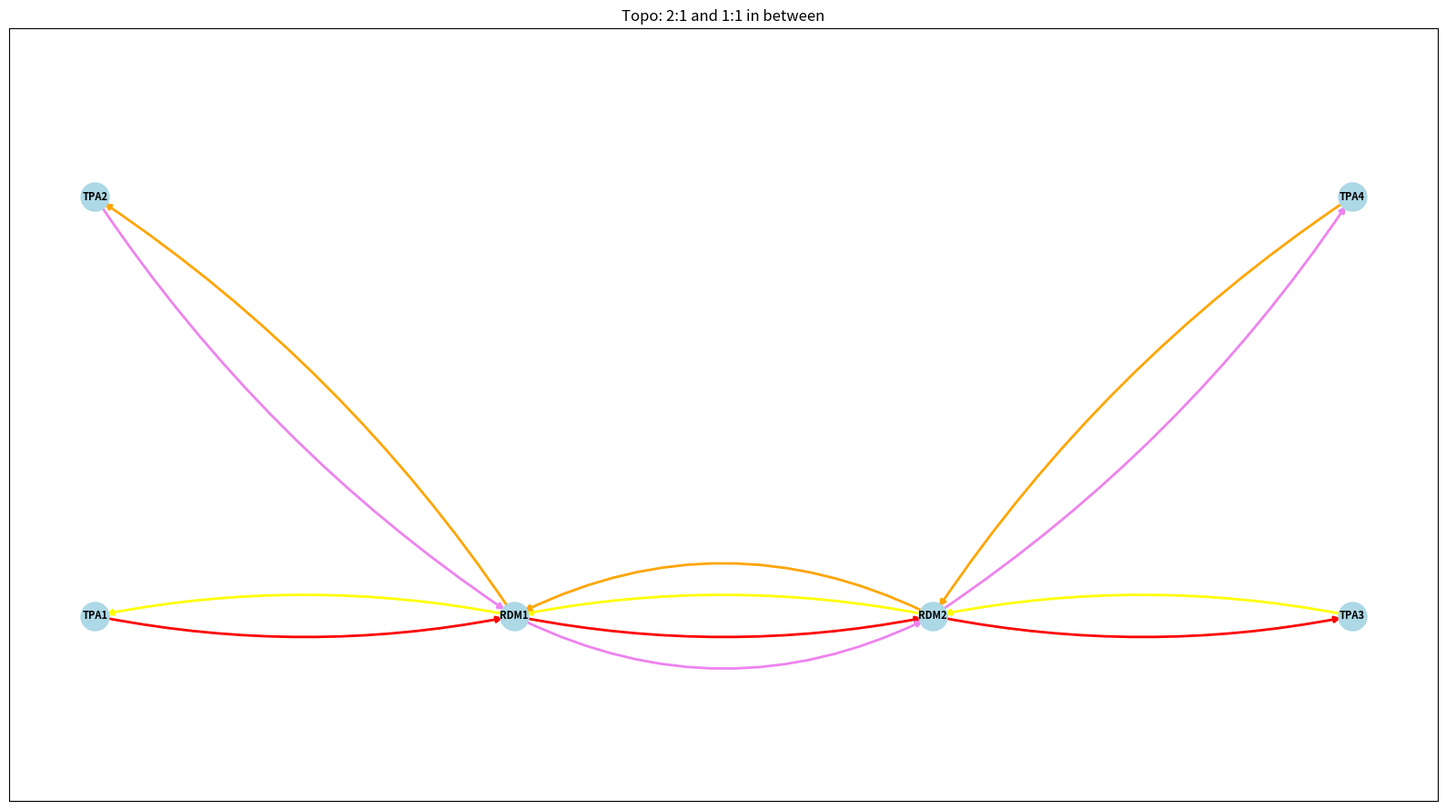

Write Python code to recreate this figure. (Note: this script raises an exception after producing the figure.)
from networkx.classes.function import nodes
import networkx as nx
import matplotlib.pyplot as plt

nodes = ("TPA1", "TPA2", "RDM1", "RDM2","TPA3","TPA4")
nodes_parallel = ("TPA1", "RDM1", "RDM2","TPA2")

def create_topo():
    topo_121 = nx.MultiDiGraph()
    topo_121.add_nodes_from(nodes)
    # TPA1 -> RDM1 -> RDM2 -> TPA3: Tx path
    topo_121.add_edge("TPA1", "RDM1",type="Tx", weight=1, edge_colors="red", tp_port="11001", rdm_port_in="1001")
    topo_121.add_edge("RDM1", "RDM2",type="Tx", weight=1, edge_colors="red", rdm_port_out="3001", rdm_port_in="1001")
    topo_121.add_edge("RDM2", "TPA3",type="Tx", weight=1, edge_colors="red", rdm_port_out="3001", tp_port="11001")
     # TPA3 -> RDM2 -> RDM1 -> TPA1: Rx path
    topo_121.add_edge("TPA3", "RDM2",type="Rx", weight=1, edge_colors="yellow", tp_port="11001", rdm_port_in="4001")
    topo_121.add_edge("RDM2", "RDM1",type="Rx", weight=1, edge_colors="yellow", rdm_port_out="2001", rdm_port_in="4001")
    topo_121.add_edge("RDM1", "TPA1",type="Rx", weight=1, edge_colors="yellow", rdm_port_out="2001", tp_port="11001")

    # TPA2 -> RDM1 -> RDM2 -> TPA4: Tx path
    topo_121.add_edge("TPA2", "RDM1",type="Tx", weight=1, edge_colors="violet", tp_port="2101", rdm_port_in="1002")
    topo_121.add_edge("RDM1", "RDM2",type="Tx", weight=1, edge_colors="violet", rdm_port_out="3002", rdm_port_in="1002")
    topo_121.add_edge("RDM2", "TPA4",type="Tx", weight=1, edge_colors="violet", rdm_port_out="3002", tp_port="2101")
    # TPA4 -> RDM2 -> RDM1 -> TPA2: Rx path
    topo_121.add_edge("TPA4", "RDM2",type="Rx", weight=1, edge_colors="orange", tp_port="2101", rdm_port_in="4002")
    topo_121.add_edge("RDM2", "RDM1",type="Rx", weight=1, edge_colors="orange", rdm_port_out="2002", rdm_port_in="4002")
    topo_121.add_edge("RDM1", "TPA2",type="Rx", weight=1, edge_colors="orange", rdm_port_out="2002", tp_port="2101")

    
        
    
    plt.figure(figsize=(16, 9))
    
    # Define fixed positions for a clean linear layout
    # TPA1 <-> RDM1 <-> RDM2 <-> TPA2
    pos = {
        "TPA1": (0, 0),
        "RDM1": (1, 0),
        "RDM2": (2, 0),
        "TPA3": (3, 0),
        "TPA2": (0, 1),
        "TPA4": (3, 1),
    }
    
    # Draw nodes and labels
    nx.draw_networkx_nodes(topo_121, pos, node_color='lightblue', node_size=500)
    nx.draw_networkx_labels(topo_121, pos, font_size=8, font_weight='bold')
    
    
    # Draw edges with curvature to show multiple links
    ax = plt.gca()
    for u, v, key, data in topo_121.edges(keys=True, data=True):
        # Curve the edge based on its key (index among parallel edges)
        rad = 0.1 + (key * 0.15) 
        # Get color from edge data, default to black if not found
        color = data.get('edge_colors', 'black')
        
        nx.draw_networkx_edges(topo_121, pos, edgelist=[(u, v)], 
                             connectionstyle=f'arc3, rad={rad}', 
                             edge_color=color, arrows=True, width=2)
                             
    plt.title("Topo: 2:1 and 1:1 in between")
    plt.axis('equal') # Hide axis
    plt.tight_layout() # Reduce whitespace

    
    # plt.show() cannot be used in a headless container
    output_path = 'static/topology2_1_and_1_1.png'
    plt.savefig(output_path, bbox_inches='tight') # Ensure nothing is cut off
    print(f"Topology graph saved to {output_path}")
    plt.close() # Close the figure to free memory
    
    return topo_121

def create_topo_parallel():
    # we can comment the rx paths because the same frequency will be used for both paths, but they will complicate the path computation
    topo_parallel = nx.MultiDiGraph()
    topo_parallel.add_nodes_from(nodes_parallel)
    # TPA1 -> RDM1 -> RDM2 -> TPA2: Tx path : 1101
    topo_parallel.add_edge("TPA1", "RDM1",type="Tx", weight=1, edge_colors="red", tp_port="11001", rdm_port_in="1001")
    topo_parallel.add_edge("RDM1", "RDM2",type="Tx", weight=1, edge_colors="red", rdm_port_out="3001", rdm_port_in="1001")
    topo_parallel.add_edge("RDM2", "TPA2",type="Tx", weight=1, edge_colors="red", rdm_port_out="3001", tp_port="11001")
    # TPA2 -> RDM2 -> RDM1 -> TPA1: Rx path : 1101
    # topo_parallel.add_edge("TPA2", "RDM2",type="Rx", weight=1, edge_colors="yellow", tp_port="11001", rdm_port_in="4001")
    # topo_parallel.add_edge("RDM2", "RDM1",type="Rx", weight=1, edge_colors="yellow", rdm_port_out="2001", rdm_port_in="4001")
    # topo_parallel.add_edge("RDM1", "TPA1",type="Rx", weight=1, edge_colors="yellow", rdm_port_out="2001", tp_port="11001")
    
    # parallel path 1
    # TPA1 -> RDM1 -> RDM2 -> TPA2: Tx path : 1102
    topo_parallel.add_edge("TPA1", "RDM1",type="Tx", weight=1, edge_colors="orange", tp_port="1102", rdm_port_in="1002")
    topo_parallel.add_edge("RDM1", "RDM2",type="Tx", weight=1, edge_colors="orange", rdm_port_out="3002", rdm_port_in="1002")
    topo_parallel.add_edge("RDM2", "TPA2",type="Tx", weight=1, edge_colors="orange", rdm_port_out="3003", tp_port="1103")
    # TPA2 -> RDM2 -> RDM1 -> TPA1: Rx path : 1102
    # topo_parallel.add_edge("TPA2", "RDM2",type="Rx", weight=1, edge_colors="green", tp_port="1103", rdm_port_in="4003")
    # topo_parallel.add_edge("RDM2", "RDM1",type="Rx", weight=1, edge_colors="green", rdm_port_out="2003", rdm_port_in="4003")
    # topo_parallel.add_edge("RDM1", "TPA1",type="Rx", weight=1, edge_colors="green", rdm_port_out="2003", tp_port="1103")

   # parallel path 2
    # TPA1 -> RDM1 -> RDM2 -> TPA2: Tx path : 1103
    topo_parallel.add_edge("TPA1", "RDM1",type="Tx", weight=1, edge_colors="blue", tp_port="1103", rdm_port_in="1003")
    topo_parallel.add_edge("RDM1", "RDM2",type="Tx", weight=1, edge_colors="blue", rdm_port_out="3003", rdm_port_in="1003")
    topo_parallel.add_edge("RDM2", "TPA2",type="Tx", weight=1, edge_colors="blue", rdm_port_out="3004", tp_port="1104")
    # TPA2 -> RDM2 -> RDM1 -> TPA1: Rx path : 1103
    # topo_parallel.add_edge("TPA2", "RDM2",type="Rx", weight=1, edge_colors="cyan", tp_port="1104", rdm_port_in="4004")
    # topo_parallel.add_edge("RDM2", "RDM1",type="Rx", weight=1, edge_colors="cyan", rdm_port_out="2004", rdm_port_in="4004")
    # topo_parallel.add_edge("RDM1", "TPA1",type="Rx", weight=1, edge_colors="cyan", rdm_port_out="2004", tp_port="1104")

    plt.figure(figsize=(16, 9))
    # Define fixed positions for a clean linear layout
    # TPA1 <-> RDM1 <-> RDM2 <-> TPA2
    pos = {
        "TPA1": (0, 0),
        "RDM1": (1, 0),
        "RDM2": (2, 0),
        "TPA2": (3, 0),
    }
    # draw nodes and labels
    nx.draw_networkx_nodes(topo_parallel, pos, node_color='lightblue', node_size=500)
    nx.draw_networkx_labels(topo_parallel, pos, font_size=8, font_weight='bold')
    
    # draw edges with curvature to show multiple links
    ax = plt.gca()
    for u, v, key, data in topo_parallel.edges(keys=True, data=True):
        # curve the edge based on its key (index among parallel edges)
        rad = 0.1 + (key * 0.15) 
        # get color from edge data, default to black if not found
        color = data.get('edge_colors', 'black')
        
        nx.draw_networkx_edges(topo_parallel, pos, edgelist=[(u, v)], 
                             connectionstyle=f'arc3, rad={rad}', 
                             edge_color=color, arrows=True, width=2)
    
    plt.title("Topo: Parallel")
    plt.axis('equal') # hide axis
    plt.tight_layout() # reduce whitespace
    
    # plt.show() cannot be used in a headless container
    output_path = 'static/topology_parallel.png'
    plt.savefig(output_path, bbox_inches='tight') # ensure nothing is cut off
    print(f"Topology graph saved to {output_path}")
    plt.close() # close the figure to free memory
    
    return topo_parallel

def create_topo_parallel_narrow():
    topo_parallel_narrow = nx.MultiDiGraph()
    topo_parallel_narrow.add_nodes_from(nodes_parallel)
    
    # TPA1 -> RDM1 (3 links)
    topo_parallel_narrow.add_edge("TPA1", "RDM1", type="Tx", weight=1, edge_colors="red", tp_port="11001", rdm_port_in="1001")
    topo_parallel_narrow.add_edge("TPA1", "RDM1", type="Tx", weight=1, edge_colors="orange", tp_port="1102", rdm_port_in="1002")
    topo_parallel_narrow.add_edge("TPA1", "RDM1", type="Tx", weight=1, edge_colors="blue", tp_port="1103", rdm_port_in="1003")

    # RDM1 -> RDM2 (1 link - Common Bottleneck)
    topo_parallel_narrow.add_edge("RDM1", "RDM2", type="Tx", weight=1, edge_colors="black", rdm_port_out="3001", rdm_port_in="1001")

    # RDM2 -> TPA2 (3 links)
    topo_parallel_narrow.add_edge("RDM2", "TPA2", type="Tx", weight=1, edge_colors="red", rdm_port_out="3001", tp_port="11001")
    topo_parallel_narrow.add_edge("RDM2", "TPA2", type="Tx", weight=1, edge_colors="orange", rdm_port_out="3003", tp_port="1103")
    topo_parallel_narrow.add_edge("RDM2", "TPA2", type="Tx", weight=1, edge_colors="blue", rdm_port_out="3004", tp_port="1104")

    plt.figure(figsize=(16, 9))
    pos = {
        "TPA1": (0, 0),
        "RDM1": (1, 0),
        "RDM2": (2, 0),
        "TPA2": (3, 0),
    }
    nx.draw_networkx_nodes(topo_parallel_narrow, pos, node_color='lightgreen', node_size=500)
    nx.draw_networkx_labels(topo_parallel_narrow, pos, font_size=8, font_weight='bold')
    
    for u, v, key, data in topo_parallel_narrow.edges(keys=True, data=True):
        rad = 0.1 + (key * 0.15) 
        color = data.get('edge_colors', 'black')
        nx.draw_networkx_edges(topo_parallel_narrow, pos, edgelist=[(u, v)], 
                             connectionstyle=f'arc3, rad={rad}', 
                             edge_color=color, arrows=True, width=2)
    
    plt.title("Topo: Narrow Parallel (3-1-3)")
    plt.axis('equal')
    plt.tight_layout()
    
    output_path = 'static/topology_parallel_narrow.png'
    plt.savefig(output_path, bbox_inches='tight')
    print(f"Topology graph saved to {output_path}")
    plt.close()
    
    return topo_parallel_narrow

if __name__ == "__main__":
    G = create_topo()
    # G_parallel = create_topo_parallel()
    G_narrow = create_topo_parallel_narrow()
    
    # Calculate shortest path from TPA1 to TPA3
    source = "TPA1"
    target = "TPA3"
    try:
        path = nx.dijkstra_path(G, source=source, target=target)
        print(f"Shortest path from {source} to {target}: {path}")
        
        print("\nDetailed Path with Ports:")
        for i in range(len(path) - 1):
            u = path[i]
            v = path[i+1]
            edge_data = G.get_edge_data(u, v)
            if edge_data:
                data = edge_data[0] 
                ports_info = []
                if 'tp_port' in data: ports_info.append(f"TP Port: {data['tp_port']}")
                if 'rdm_port_out' in data: ports_info.append(f"RDM_Out: {data['rdm_port_out']}")
                if 'rdm_port_in' in data: ports_info.append(f"RDM_In: {data['rdm_port_in']}")
                print(f"{u} --[{', '.join(ports_info)}]--> {v}")
                
    except nx.NetworkXNoPath:
        print(f"No path found from {source} to {target}")

    # Calculate shortest path from TPA2 to TPA4
    source2 = "TPA2"
    target2 = "TPA4"
    print(f"\n--- Calculating path from {source2} to {target2} ---")
    try:
        path2 = nx.dijkstra_path(G, source=source2, target=target2)
        print(f"Shortest path from {source2} to {target2}: {path2}")
        
        print("\nDetailed Path with Ports:")
        for i in range(len(path2) - 1):
            u = path2[i]
            v = path2[i+1]
            edge_data = G.get_edge_data(u, v)
            if edge_data:
                data = edge_data[0]
                ports_info = []
                if 'tp_port' in data: ports_info.append(f"TP Port: {data['tp_port']}")
                if 'rdm_port_out' in data: ports_info.append(f"RDM_Out: {data['rdm_port_out']}")
                if 'rdm_port_in' in data: ports_info.append(f"RDM_In: {data['rdm_port_in']}")
                print(f"{u} --[{', '.join(ports_info)}]--> {v}")

    except nx.NetworkXNoPath:
        print(f"No path found from {source2} to {target2}")

    # Calculate ALL paths from TPA1 to TPA2 in Narrow Topology
    source3 = "TPA1"
    target3 = "TPA2"
    print(f"\n--- Calculating ALL paths from {source3} to {target3} (Narrow Topology) ---")
    try:
        # Find all simple paths
        paths = list(nx.all_simple_paths(G_narrow, source=source3, target=target3))
        print(f"Found {len(paths)} paths from {source3} to {target3}:")
        
        for idx, path3 in enumerate(paths):
            print(f"\nPath {idx + 1}: {path3}")
            
            print("  Detailed Path with Ports:")
            for i in range(len(path3) - 1):
                u = path3[i]
                v = path3[i+1]
                # Get all edges between u and v
                edge_data_dict = G_narrow.get_edge_data(u, v)
                
                if edge_data_dict:
                    for key, data in edge_data_dict.items():
                        ports_info = []
                        if 'tp_port' in data: ports_info.append(f"TP Port: {data['tp_port']}")
                        if 'rdm_port_out' in data: ports_info.append(f"RDM_Out: {data['rdm_port_out']}")
                        if 'rdm_port_in' in data: ports_info.append(f"RDM_In: {data['rdm_port_in']}")
                        print(f"    {u} --[{', '.join(ports_info)}]--> {v} (Key: {key})")

    except nx.NetworkXNoPath:
        print(f"No path found from {source3} to {target3}")
